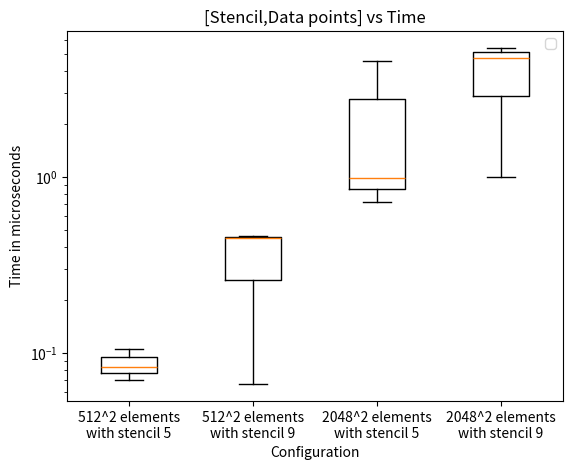

Here is the Python script that generated this plot:
from matplotlib import pyplot as plt

plotl5_5 = [0.070031,0.105487,0.083339]
plotl5_9 = [0.450023,0.066627,0.463515]
plotl2_5 = [0.989226,0.718715,4.594056]
plotl2_9 = [4.794911,1.001329,5.452591]
#plotl5_5 = eval(input())
#plotl5_9 = eval(input())
#plotl2_5 = eval(input())
#plotl2_9 = eval(input())

plt.xlabel("Configuration")
plt.ylabel("Time in microseconds")

labels=["512^2 elements\nwith stencil 5","512^2 elements\nwith stencil 9","2048^2 elements\nwith stencil 5","2048^2 elements\nwith stencil 9"]
plt.boxplot([plotl5_5, plotl5_9, plotl2_5, plotl2_9],labels=labels)
plt.legend()
plt.yscale("log")
plt.title("[Stencil,Data points] vs Time")
plt.show()
plt.savefig("savedplot.png", format="png")
